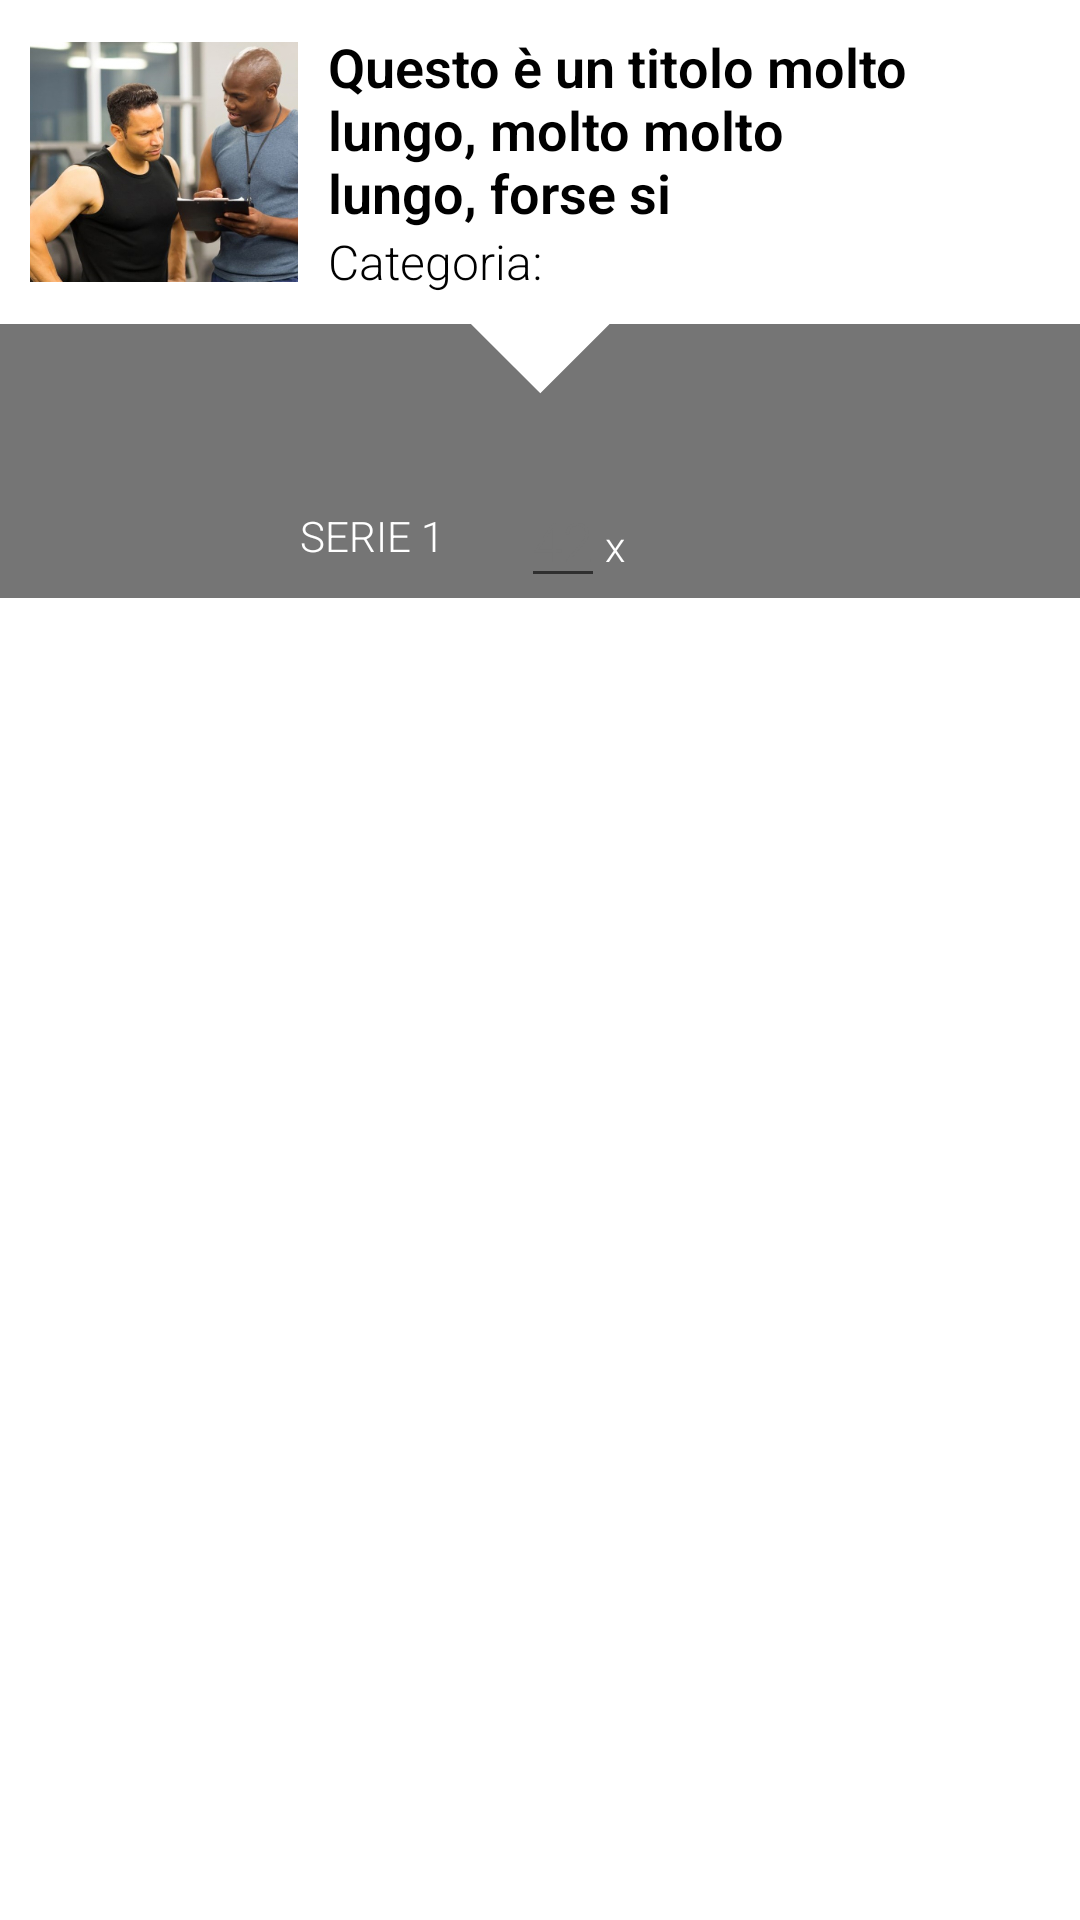

Write the Android layout XML for this screen, with the resource values it uses.
<!-- AndroidManifest.xml: application theme app_theme -->
<!-- res/layout/element_add_exercise_item.xml -->
<?xml version="1.0" encoding="utf-8"?>
<LinearLayout xmlns:android="http://schemas.android.com/apk/res/android"
    xmlns:tools="http://schemas.android.com/tools"
    android:orientation="vertical"
    android:layout_width="match_parent"
    android:background="@color/theme_text"
    android:layout_height="wrap_content">
        
    <LinearLayout xmlns:android="http://schemas.android.com/apk/res/android"
        xmlns:tools="http://schemas.android.com/tools"
        android:orientation="horizontal"
        android:layout_width="match_parent"
        android:background="@color/theme_text"
        android:layout_height="wrap_content"
        android:gravity="center_vertical"
        android:minHeight="100dp"
        android:padding="10dp">
    
        
        <ImageView
            tools:ignore="ContentDescription"
            android:id="@+id/schedule_step_exercise_image"
            android:layout_weight="2.5"
            android:layout_width="0dp"
            android:layout_height="80dp"
            android:scaleType="centerCrop"
            android:src="@drawable/image_home_trainer_new_schedule" />
    
        
        <LinearLayout xmlns:android="http://schemas.android.com/apk/res/android"
            android:layout_weight="6"
            android:layout_height="wrap_content"
            android:layout_width="0dp"
            android:orientation="vertical"
            android:paddingLeft="10dp"
            android:paddingRight="10dp"
            android:gravity="center">
    
            
            <TextView
                android:id="@+id/schedule_step_exercise_title"
                android:layout_height="wrap_content"
                android:layout_width="match_parent"
                android:textStyle="bold"
                android:textSize="18sp"
                android:textColor="@color/theme_text_dark"
                android:text="Questo è un titolo molto lungo, molto molto lungo, forse si"/>
    
            
            <LinearLayout xmlns:android="http://schemas.android.com/apk/res/android"
                android:layout_height="wrap_content"
                android:layout_width="match_parent"
                android:orientation="horizontal">
    
                <TextView
                    android:layout_height="wrap_content"
                    android:layout_width="wrap_content"
                    android:text="Categoria: "
                    android:textColor="@color/theme_text_dark"
                    android:textSize="16sp" />
    
                <TextView
                    android:id="@+id/schedule_step_category_text"
                    android:layout_height="wrap_content"
                    android:layout_width="wrap_content"
                    android:textColor="@color/theme_text_dark"
                    android:textSize="16sp"
                    android:textStyle="bold" />
            </LinearLayout>
    
        </LinearLayout>

        
        <ImageView
            tools:ignore="ContentDescription"
            android:id="@+id/schedule_step_exercise_info"
            android:layout_weight="1"
            android:layout_width="0dp"
            android:layout_height="30dp"
            android:layout_gravity="center"
            android:src="@drawable/ic_clear_black_24dp" />
    </LinearLayout>
    <LinearLayout
        android:layout_width="match_parent"
        android:layout_height="wrap_content"
        android:visibility="visible"
        android:orientation="vertical"
        android:background="@color/theme_secondary">
            <ImageView
                android:layout_gravity="center_horizontal"
                android:id="@+id/rlv2"
                android:layout_width="50dp"
                android:layout_height="50dp"
                android:background="@drawable/shape_triangle"
                android:rotation="180" />
            <LinearLayout
                android:id="@+id/addexercise_setList"
                android:layout_width="match_parent"
                android:layout_height="wrap_content">

            </LinearLayout>
            <LinearLayout xmlns:android="http://schemas.android.com/apk/res/android"
                android:layout_width="match_parent"
                android:layout_height="wrap_content"
                android:orientation="horizontal"
                android:paddingHorizontal="100dp"
                android:gravity="center">
                <LinearLayout
                    android:layout_width="wrap_content"
                    android:layout_height="wrap_content"
                    android:layout_weight="1">


                    <TextView
                        android:layout_width="wrap_content"
                        android:layout_height="wrap_content"
                        android:text="SERIE " />
                    <TextView
                        android:id="@+id/insertset_setnumber"
                        android:layout_width="wrap_content"
                        android:layout_height="wrap_content"
                        android:text="1" />
                </LinearLayout>
                <LinearLayout
                    android:layout_width="wrap_content"
                    android:layout_height="wrap_content"
                    android:layout_weight="1">
                    <EditText
                        android:layout_width="wrap_content"
                        android:layout_height="wrap_content"
                        android:hint="42"
                        android:inputType="number"/>
                    <TextView
                        android:layout_width="wrap_content"
                        android:layout_height="wrap_content"
                        android:text="x"/>
                </LinearLayout>
                <ImageView
                    android:id="@+id/addexercise_addset_button"
                    android:layout_weight="1"
                    android:layout_width="wrap_content"
                    android:layout_height="wrap_content"
                    android:src="@drawable/ic_add_black_24dp"/>

            </LinearLayout>
    </LinearLayout>
</LinearLayout>
<!-- resources referenced by this layout -->
<resources>
  <color name="theme_secondary">#757575</color>
  <color name="theme_text">#FFFFFF</color>
  <color name="theme_text_dark">#000000</color>
  <!-- drawable image_home_trainer_new_schedule: jpg bitmap (drawable, 153938 bytes) -->
  <!-- drawable shape_triangle (drawable) -->
  <?xml version="1.0" encoding="utf-8"?>
  <layer-list xmlns:android="http://schemas.android.com/apk/res/android" >
      <item>
          <rotate
              android:fromDegrees="45"
              android:toDegrees="45"
              android:pivotX="-40%"
              android:pivotY="87%" >
              <shape
                  android:shape="rectangle" >
                  <stroke android:color="#ffff" android:width="10dp"/>
                  <solid
                      android:color="#ffff" />
              </shape>
          </rotate>
      </item>
  </layer-list>
  <style name="app_theme" parent="Theme.AppCompat.Light.NoActionBar">
          <item name="android:colorPrimary">@color/theme_primary</item>
          <item name="android:colorPrimaryDark">@color/theme_primary_dark</item>
          <item name="android:colorAccent">@color/theme_secondary</item>
          <item name="android:textColor">@color/theme_text</item>
          <item name="android:textColorHint">@color/theme_secondary</item>
          <item name="android:windowBackground">@color/theme_background</item>
          <item name="android:windowTranslucentStatus">true</item>
          <item name="android:windowDisablePreview">true</item>
          <item name="android:fontFamily">@string/app_default_font</item>
      </style>
  <color name="theme_primary">#424242</color>
  <color name="theme_primary_dark">#1B1B1B</color>
  <color name="theme_background">#E1E2E1</color>
  <string name="app_default_font">sans-serif-light</string>
</resources>
